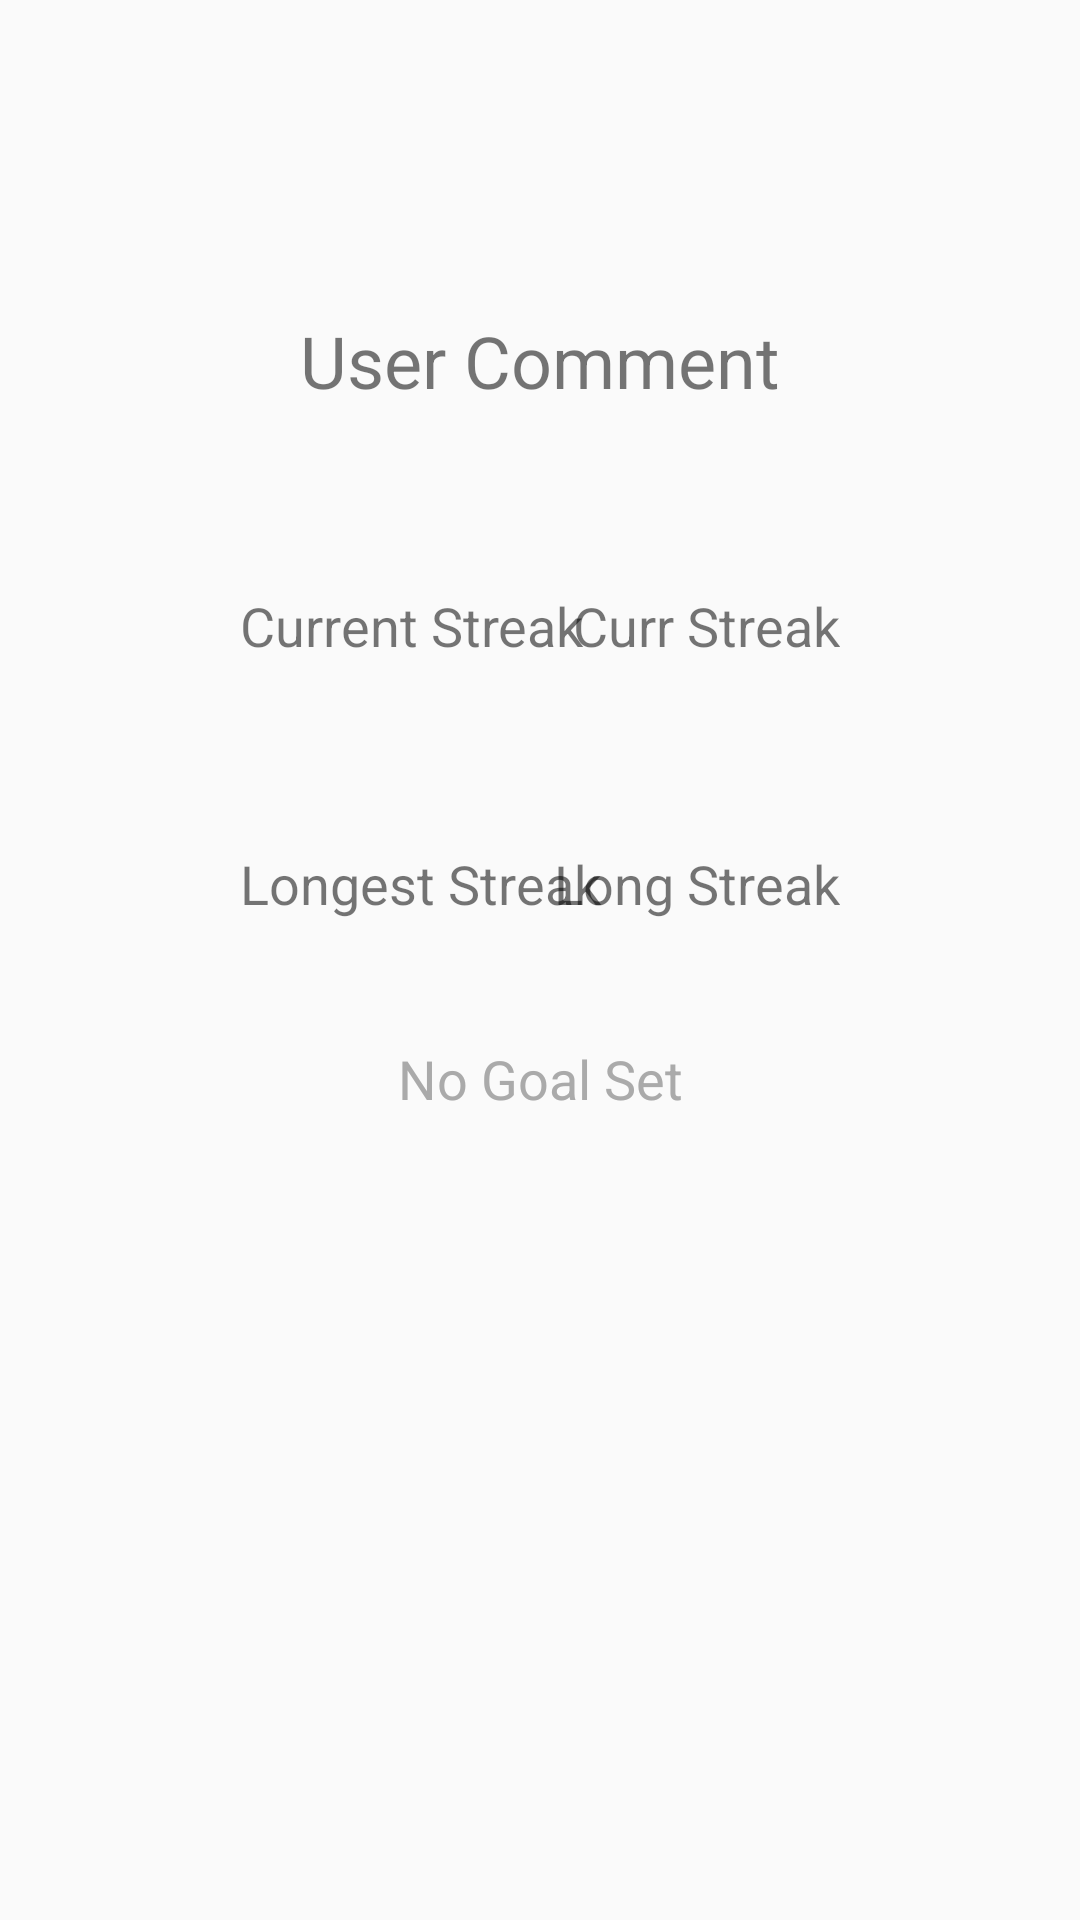

The Android layout XML behind this screen, and the referenced resources:
<!-- AndroidManifest.xml: application theme AppTheme -->
<!-- res/layout/fragment_home.xml -->
<?xml version="1.0" encoding="utf-8"?>
<androidx.constraintlayout.widget.ConstraintLayout xmlns:android="http://schemas.android.com/apk/res/android"
    xmlns:app="http://schemas.android.com/apk/res-auto"
    xmlns:tools="http://schemas.android.com/tools"
    android:layout_width="match_parent"
    android:layout_height="match_parent">

    <TextView
        android:id="@+id/userComment"
        android:layout_width="wrap_content"
        android:layout_height="wrap_content"
        android:layout_marginStart="16dp"
        android:layout_marginTop="104dp"
        android:layout_marginEnd="16dp"
        android:text="@string/user_comment"
        android:textAlignment="center"
        android:textSize="24sp"
        app:layout_constraintEnd_toEndOf="parent"
        app:layout_constraintStart_toStartOf="parent"
        app:layout_constraintTop_toTopOf="parent" />

    <TextView
        android:id="@+id/textView2"
        android:layout_width="147dp"
        android:layout_height="34dp"
        android:layout_marginStart="80dp"
        android:layout_marginTop="60dp"
        android:text="@string/current_streak"
        android:textSize="18sp"
        app:layout_constraintStart_toStartOf="parent"
        app:layout_constraintTop_toBottomOf="@+id/userComment" />

    <TextView
        android:id="@+id/currentStreak"
        android:layout_width="0dp"
        android:layout_height="wrap_content"
        android:layout_marginEnd="80dp"
        android:text="@string/tvCurrent_streak"
        android:textSize="18sp"
        app:layout_constraintBaseline_toBaselineOf="@+id/textView2"
        app:layout_constraintEnd_toEndOf="parent" />

    <TextView
        android:id="@+id/bestStreak"
        android:layout_width="wrap_content"
        android:layout_height="wrap_content"
        android:layout_marginEnd="80dp"
        android:text="@string/tvLongest_streak"
        android:textSize="18sp"
        app:layout_constraintBaseline_toBaselineOf="@+id/textView3"
        app:layout_constraintEnd_toEndOf="parent" />

    <TextView
        android:id="@+id/textView3"
        android:layout_width="125dp"
        android:layout_height="33dp"
        android:layout_marginStart="80dp"
        android:layout_marginTop="52dp"
        android:text="@string/longest_streak"
        android:textSize="18sp"
        app:layout_constraintStart_toStartOf="parent"
        app:layout_constraintTop_toBottomOf="@+id/textView2" />

    <TextView
        android:id="@+id/currentGoal"
        android:layout_width="291dp"
        android:layout_height="61dp"
        android:layout_marginTop="32dp"
        android:text="@string/tvCurrent_goal"
        android:textAlignment="center"
        android:textColor="@android:color/darker_gray"
        android:textSize="18sp"
        app:layout_constraintEnd_toEndOf="parent"
        app:layout_constraintStart_toStartOf="parent"
        app:layout_constraintTop_toBottomOf="@+id/textView3" />
</androidx.constraintlayout.widget.ConstraintLayout>
<!-- resources referenced by this layout -->
<resources>
  <string name="current_streak">Current Streak</string>
  <string name="longest_streak">Longest Streak</string>
  <string name="tvCurrent_goal">No Goal Set</string>
  <string name="tvCurrent_streak">Curr Streak</string>
  <string name="tvLongest_streak">Long Streak</string>
  <string name="user_comment">User Comment</string>
  <style name="AppTheme" parent="Theme.AppCompat.Light.DarkActionBar">
          
          <item name="colorPrimary">@color/colorPrimary</item>
          <item name="colorPrimaryDark">@color/colorPrimaryDark</item>
          <item name="colorAccent">@color/colorAccent</item>
      </style>
  <!-- not gathered from this repository: default colours our renderer supplied (Android Studio template values) -->
  <color name="colorPrimary">#FF6200EE</color>
  <color name="colorPrimaryDark">#FF3700B3</color>
  <color name="colorAccent">#FF03DAC5</color>
</resources>
